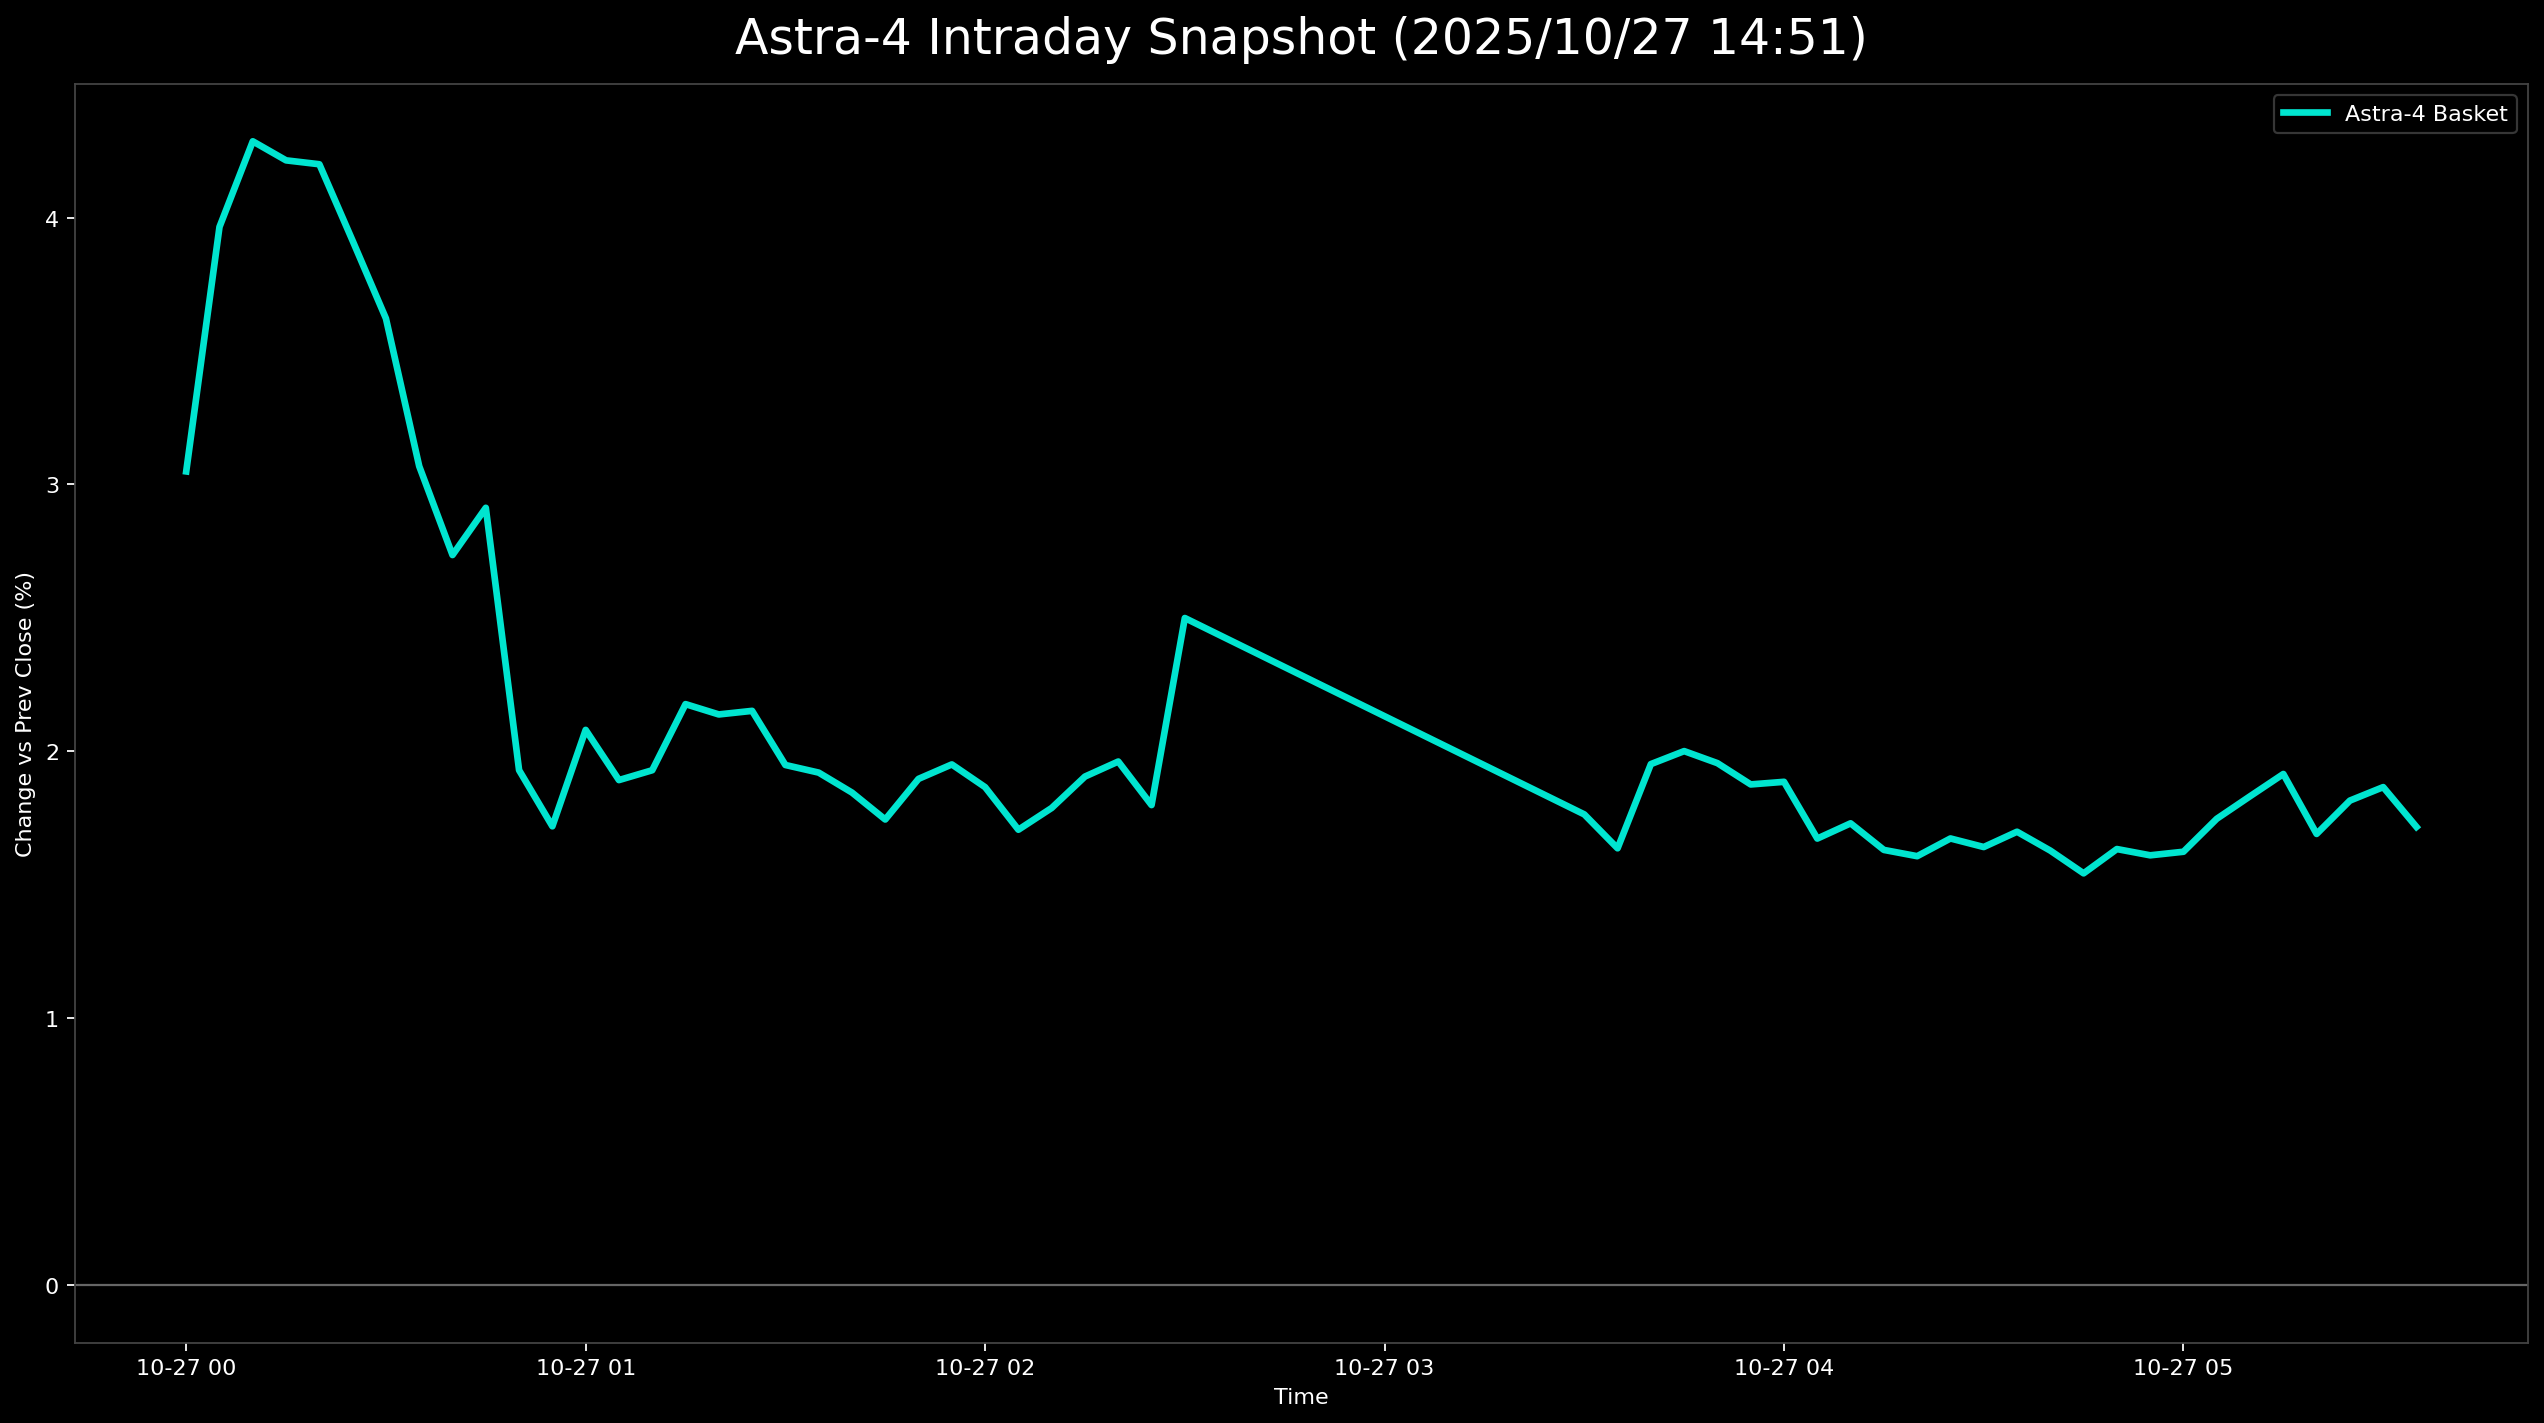

The data file committed next to this chart (first rows):
日時, 9348.T, 5595.T, 402A.T, 186A.T, Astra4_mean
2025-10-27 00:00:00+00:00, 0.03138, 0.02978, 0.0303, , 0.03049
2025-10-27 00:05:00+00:00, 0.05021, 0.02322, 0.03175, 0.05342, 0.03965
2025-10-27 00:10:00+00:00, 0.07113, 0.0207, 0.02742, 0.05217, 0.04285
2025-10-27 00:15:00+00:00, 0.06485, 0.02019, 0.02886, 0.05466, 0.04214
2025-10-27 00:20:00+00:00, 0.06276, 0.0207, 0.03608, 0.04845, 0.042
2025-10-27 00:25:00+00:00, 0.04812, 0.02675, 0.03319, 0.04845, 0.03913
2025-10-27 00:30:00+00:00, 0.04603, 0.02322, 0.03463, 0.04099, 0.03622
2025-10-27 00:35:00+00:00, 0.03766, 0.02019, 0.02886, 0.03602, 0.03068
2025-10-27 00:40:00+00:00, 0.03556, 0.01868, 0.02165, 0.03354, 0.02736
2025-10-27 00:45:00+00:00, 0.03975, 0.01969, 0.01732, 0.03975, 0.02913
2025-10-27 00:50:00+00:00, 0.02929, 0.01212, 0.007215, 0.02857, 0.0193
2025-10-27 00:55:00+00:00, 0.02929, 0.005553, 0.002886, 0.03106, 0.0172
2025-10-27 01:00:00+00:00, 0.03556, 0.009591, 0.005772, 0.0323, 0.02081
2025-10-27 01:05:00+00:00, 0.03556, 0.009086, 0.0, 0.03106, 0.01893
2025-10-27 01:10:00+00:00, 0.03556, 0.008077, 0.0, 0.03354, 0.0193
2025-10-27 01:15:00+00:00, 0.03556, 0.009086, 0.001443, 0.04099, 0.02177
2025-10-27 01:20:00+00:00, 0.03556, 0.008582, 0.002886, 0.03851, 0.02139
2025-10-27 01:25:00+00:00, 0.03556, 0.008077, 0.001443, 0.04099, 0.02152
2025-10-27 01:30:00+00:00, 0.0251, 0.008582, 0.005772, 0.03851, 0.01949
2025-10-27 01:35:00+00:00, 0.0251, 0.009086, 0.002886, 0.03975, 0.01921
2025-10-27 01:40:00+00:00, 0.0251, 0.008582, 0.002886, 0.03727, 0.01846
2025-10-27 01:45:00+00:00, 0.02301, 0.008077, 0.001443, 0.03727, 0.01745
2025-10-27 01:50:00+00:00, 0.0251, 0.009591, 0.001443, 0.03975, 0.01897
2025-10-27 01:55:00+00:00, 0.0272, 0.01111, 0.0, 0.03975, 0.01951
2025-10-27 02:00:00+00:00, 0.0251, 0.009591, 0.001443, 0.03851, 0.01866
2025-10-27 02:05:00+00:00, 0.0251, 0.008582, -0.001443, 0.03602, 0.01707
2025-10-27 02:10:00+00:00, 0.0251, 0.0106, -0.001443, 0.03727, 0.01788
2025-10-27 02:15:00+00:00, 0.0272, 0.009086, 0.001443, 0.03851, 0.01906
2025-10-27 02:20:00+00:00, 0.0272, 0.0101, 0.001443, 0.03975, 0.01962
2025-10-27 02:25:00+00:00, 0.0251, 0.009591, 0.0, 0.03727, 0.01799
2025-10-27 02:30:00+00:00, 0.0251, 0.01262, , 0.03727, 0.025
2025-10-27 03:30:00+00:00, 0.0272, 0.009591, -0.007215, 0.04099, 0.01764
2025-10-27 03:35:00+00:00, 0.0251, 0.009086, -0.007215, 0.03851, 0.01637
2025-10-27 03:40:00+00:00, 0.02929, 0.01111, -0.005772, 0.04348, 0.01953
2025-10-27 03:45:00+00:00, 0.02929, 0.01161, -0.004329, 0.04348, 0.02001
2025-10-27 03:50:00+00:00, 0.03138, 0.0106, -0.007215, 0.04348, 0.01956
2025-10-27 03:55:00+00:00, 0.03138, 0.0101, -0.008658, 0.04224, 0.01876
2025-10-27 04:00:00+00:00, 0.02929, 0.0101, -0.008658, 0.04472, 0.01886
2025-10-27 04:05:00+00:00, 0.0272, 0.0101, -0.0101, 0.03975, 0.01674
2025-10-27 04:10:00+00:00, 0.0272, 0.0101, -0.01154, 0.04348, 0.01731
2025-10-27 04:15:00+00:00, 0.02301, 0.0101, -0.0101, 0.04224, 0.01631
2025-10-27 04:20:00+00:00, 0.02301, 0.0106, -0.01154, 0.04224, 0.01608
2025-10-27 04:25:00+00:00, 0.02301, 0.01161, -0.008658, 0.04099, 0.01674
2025-10-27 04:30:00+00:00, 0.02301, 0.009086, -0.008658, 0.04224, 0.01642
2025-10-27 04:35:00+00:00, 0.0251, 0.009086, -0.007215, 0.04099, 0.01699
2025-10-27 04:40:00+00:00, 0.02301, 0.009591, -0.007215, 0.03975, 0.01629
2025-10-27 04:45:00+00:00, 0.02092, 0.008077, -0.005772, 0.03851, 0.01543
2025-10-27 04:50:00+00:00, 0.02301, 0.008582, -0.007215, 0.04099, 0.01634
2025-10-27 04:55:00+00:00, 0.02301, 0.009086, -0.008658, 0.04099, 0.01611
2025-10-27 05:00:00+00:00, 0.02301, 0.008582, -0.0101, 0.04348, 0.01624
2025-10-27 05:05:00+00:00, 0.02301, 0.009591, -0.008658, 0.04596, 0.01748
2025-10-27 05:10:00+00:00, 0.0272, 0.008582, -0.007215, 0.04472, 0.01832
2025-10-27 05:15:00+00:00, 0.02929, 0.008582, -0.007215, 0.04596, 0.01915
2025-10-27 05:20:00+00:00, 0.0272, 0.007067, -0.0101, 0.04348, 0.01691
2025-10-27 05:25:00+00:00, 0.03138, 0.008077, -0.01154, 0.04472, 0.01816
2025-10-27 05:30:00+00:00, 0.03138, 0.0101, -0.01154, 0.04472, 0.01866
2025-10-27 05:35:00+00:00, 0.0272, 0.0106, -0.0101, 0.04099, 0.01717
